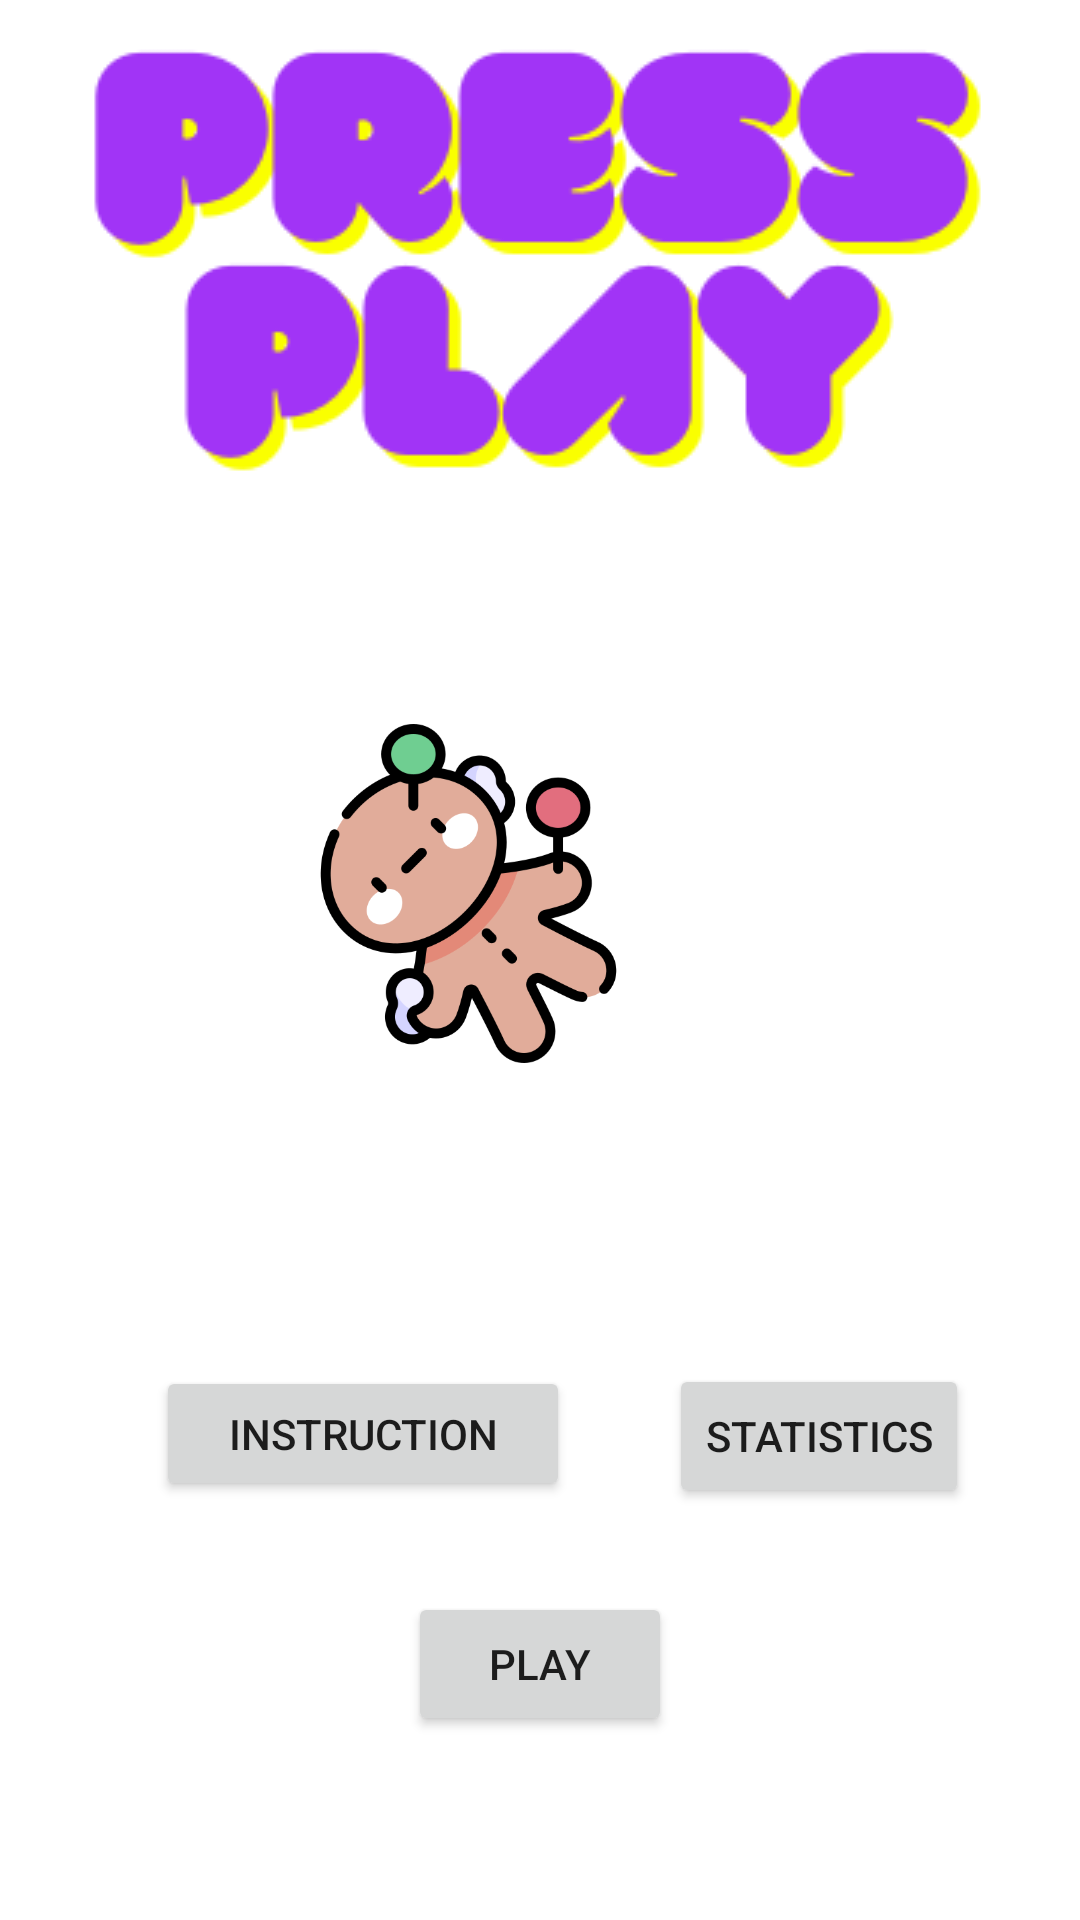

This screen was rendered from an Android layout file. Write that file and the resources it references.
<!-- AndroidManifest.xml: application theme Theme.SpinGame -->
<!-- res/layout/activity_main.xml -->
<?xml version="1.0" encoding="utf-8"?>
<androidx.constraintlayout.widget.ConstraintLayout xmlns:android="http://schemas.android.com/apk/res/android"
    xmlns:app="http://schemas.android.com/apk/res-auto"
    xmlns:tools="http://schemas.android.com/tools"
    android:layout_width="match_parent"
    android:layout_height="match_parent"
    tools:context=".MainActivity">

    <ImageView
        android:id="@+id/imageView3"
        android:layout_width="126dp"
        android:layout_height="122dp"
        android:src="@drawable/rainbow"
        app:layout_constraintBottom_toTopOf="@+id/button2"
        app:layout_constraintEnd_toStartOf="@+id/imageView4"
        app:layout_constraintStart_toStartOf="parent"
        app:layout_constraintTop_toTopOf="parent"
        app:layout_constraintVertical_bias="0.689" />

    <ImageView
        android:id="@+id/imageView4"
        android:layout_width="113dp"
        android:layout_height="121dp"
        android:layout_marginEnd="24dp"
        app:layout_constraintBottom_toBottomOf="parent"
        app:layout_constraintEnd_toStartOf="@+id/imageView5"
        app:layout_constraintHorizontal_bias="1.0"
        app:layout_constraintStart_toStartOf="parent"
        app:layout_constraintTop_toTopOf="parent"
        app:layout_constraintVertical_bias="0.457"
        app:srcCompat="@drawable/voodoo" />

    <ImageView
        android:id="@+id/imageView5"
        android:layout_width="110dp"
        android:layout_height="126dp"
        android:layout_marginTop="272dp"
        app:layout_constraintBottom_toTopOf="@+id/button3"
        app:layout_constraintEnd_toEndOf="parent"
        app:layout_constraintHorizontal_bias="0.946"
        app:layout_constraintStart_toStartOf="parent"
        app:layout_constraintTop_toTopOf="parent"
        app:layout_constraintVertical_bias="0.047"
        app:srcCompat="@drawable/dragon" />

    <ImageView
        android:id="@+id/imageView6"
        android:layout_width="wrap_content"
        android:layout_height="wrap_content"
        app:layout_constraintBottom_toTopOf="@+id/imageView4"
        app:layout_constraintEnd_toEndOf="parent"
        app:layout_constraintStart_toStartOf="parent"
        app:layout_constraintTop_toTopOf="parent"
        app:layout_constraintVertical_bias="0.122"
        app:srcCompat="@drawable/play" />

    <Button
        android:id="@+id/button"
        android:layout_width="142dp"
        android:layout_height="86dp"
        android:layout_marginTop="596dp"
        android:text="PLAY"
        app:layout_constraintTop_toBottomOf="parent"
        tools:layout_editor_absoluteX="107dp"
        tools:ignore="MissingConstraints" />

    <Button
        android:id="@+id/button2"
        android:layout_width="138dp"
        android:layout_height="45dp"
        android:layout_marginStart="52dp"
        android:text="Instruction"
        app:layout_constraintBottom_toBottomOf="parent"
        app:layout_constraintEnd_toStartOf="@+id/button_click"
        app:layout_constraintHorizontal_bias="0.0"
        app:layout_constraintStart_toStartOf="parent"
        app:layout_constraintTop_toTopOf="parent"
        app:layout_constraintVertical_bias="0.765" />

    <Button
        android:id="@+id/button3"
        android:layout_width="wrap_content"
        android:layout_height="wrap_content"
        android:text="statistics"
        app:layout_constraintBottom_toBottomOf="parent"
        app:layout_constraintEnd_toEndOf="parent"
        app:layout_constraintHorizontal_bias="0.858"
        app:layout_constraintStart_toStartOf="parent"
        app:layout_constraintTop_toTopOf="parent"
        app:layout_constraintVertical_bias="0.768" />

    <Button
        android:id="@+id/button4"
        android:layout_width="wrap_content"
        android:layout_height="wrap_content"
        android:text="play"
        app:layout_constraintBottom_toBottomOf="parent"
        app:layout_constraintEnd_toEndOf="parent"
        app:layout_constraintStart_toStartOf="parent"
        app:layout_constraintTop_toBottomOf="@+id/imageView4"
        app:layout_constraintVertical_bias="0.737" />
</androidx.constraintlayout.widget.ConstraintLayout>
<!-- resources referenced by this layout -->
<resources>
  <!-- drawable play: png bitmap (drawable, 14383 bytes) -->
  <!-- drawable voodoo: png bitmap (drawable, 42232 bytes) -->
  <style name="Theme.SpinGame" parent="Theme.MaterialComponents.DayNight.DarkActionBar">
          
          <item name="colorPrimary">@color/purple_500</item>
          <item name="colorPrimaryVariant">@color/purple_700</item>
          <item name="colorOnPrimary">@color/white</item>
          
          <item name="colorSecondary">@color/teal_200</item>
          <item name="colorSecondaryVariant">@color/teal_700</item>
          <item name="colorOnSecondary">@color/black</item>
          
          <item name="android:statusBarColor">?attr/colorPrimaryVariant</item>
          
      </style>
  <!-- not gathered from this repository: default colours our renderer supplied (Android Studio template values) -->
  <color name="purple_500">#FF6200EE</color>
  <color name="purple_700">#FF3700B3</color>
  <color name="teal_200">#FF03DAC5</color>
  <color name="teal_700">#FF018786</color>
  <color name="black">#FF000000</color>
  <color name="white">#FFFFFFFF</color>
</resources>
